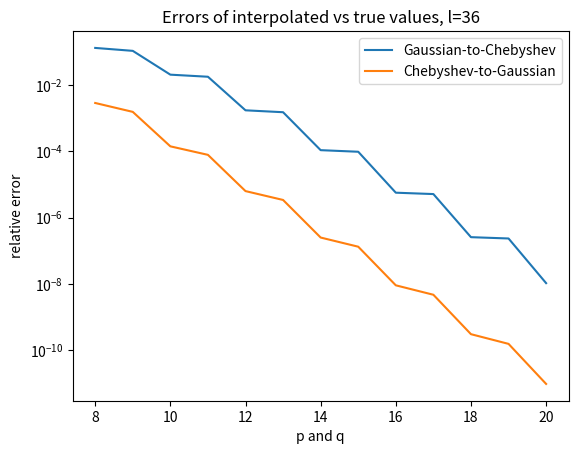

Reproduce this figure in Python. (Note: this script raises an exception after producing the figure.)
import numpy as np

from numpy.polynomial  import legendre
from numpy.polynomial.polynomial import polyvander2d
from numpy.polynomial.chebyshev import chebvander2d
from numpy.polynomial.legendre import legvander2d

import matplotlib.pyplot as plt

def cheb(p):
    """
    Computes the Chebyshev differentiation matrix and Chebyshev points for a given degree p.
    
    Parameters:
    - p: The polynomial degree
    
    Returns:
    - D: The Chebyshev differentiation matrix
    - x: The Chebyshev points
    """
    x = np.cos(np.pi * np.arange(p+1) / p)
    c = np.concatenate((np.array([2]), np.ones(p-1), np.array([2])))
    c = np.multiply(c,np.power(np.ones(p+1) * -1, np.arange(p+1)))
    X = x.repeat(p+1).reshape((-1,p+1))
    dX = X - X.T
    # create the off diagonal entries of D
    D = np.divide(np.outer(c,np.divide(np.ones(p+1),c)), dX + np.eye(p+1))
    D = D - np.diag(np.sum(D,axis=1))
    return D,x

# Ideas:
# Do two Lagrange transfroms in 1D, first x then y
# Or avoid interpolating to Gaussian altogether... mayber shift just edge nodes ever so slightly off the edges?
# Try both of these

def get_legendre_row(x, input_row):
    output_row = np.zeros(len(input_row))
    return output_row

def get_loc_interp_3d(p, q, a, l):
    """
    Computes local interpolation matrices from Chebyshev points.
    
    Parameters:
    - p: The degree of the Chebyshev polynomial for interpolation
    - q: The degree of the Gaussian polynomial for interpolation
    
    Returns:
    - Interp_loc: Local interpolation matrix
    - err: Norm of the interpolation error
    - cond: Condition number of the interpolation matrix
    """
    _, croots  = cheb(p-1)
    croots     = a * np.flip(croots)
    croots2d   = np.array([np.repeat(croots, p), np.hstack([croots]*p)])
    lcoeff     = np.zeros(q+1)
    lcoeff[-1] = 1

    #print(get_legendre_row(0, croots))

    lroots   = a * legendre.legroots(lcoeff)
    #lroots[1:-1] = croots[1:-1]
    lroots2d = np.array([np.repeat(lroots, q), np.hstack([lroots]*q)])

    # Vandermonde-based approach with Chebyshev expansion coefficients:
    ChebVc = chebvander2d(croots2d[0], croots2d[1], (l,l))
    ChebVl = chebvander2d(lroots2d[0], lroots2d[1], (l,l))

    # Vandermonde-based approach with Gaussian expansion coefficients:
    GaussVc = legvander2d(croots2d[0], croots2d[1], (l,l))
    GaussVl = legvander2d(lroots2d[0], lroots2d[1], (l,l))

    Interp_loc_CtG = np.linalg.lstsq(ChebVc.T,ChebVl.T,rcond=None)[0].T
    Interp_loc_GtC = np.linalg.lstsq(GaussVl.T,GaussVc.T,rcond=None)[0].T

    condGtC = np.linalg.cond(Interp_loc_GtC)
    condCtG = np.linalg.cond(Interp_loc_CtG)

    return Interp_loc_GtC,Interp_loc_CtG,condGtC,condCtG,croots2d,lroots2d

# Define a function:
def known_function(xx):
    return np.sin(np.pi * xx[0,:]) + xx[1,:]

print("For a sample function sin(pi x) + y on domain [-1,1]^2:")

p_list = [8, 9, 10, 11, 12, 13, 14, 15, 16, 17, 18, 19, 20]
a = 0.25

cheb_error  = []
gauss_error = []
cheb_cond   = []
gauss_cond  = []
for p in p_list:

    q = p-4; l = min(p,q) + 20
    Interp_loc_GtC,Interp_loc_CtG,condGtC,condCtG,croots2d,lroots2d = get_loc_interp_3d(p, q, a, l)

    true_cheb  = known_function(croots2d)
    true_gauss = known_function(lroots2d)

    interp_cheb  = Interp_loc_GtC @ true_gauss
    interp_gauss = Interp_loc_CtG @ true_cheb
    #print("\n p = " + str(p) + ":\n")
    #print("The relative error between the true Chebyshev nodes and interpolated from Gaussian is:")
    cheb_error.append(np.linalg.norm(interp_cheb - true_cheb) / np.linalg.norm(true_cheb))
    #print("The relative error between the true Gaussian nodes and interpolated from Chebyshev is:")
    gauss_error.append(np.linalg.norm(interp_gauss - true_gauss) / np.linalg.norm(true_gauss))
    #print("And the condtion numbers are:")
    cheb_cond.append(condGtC)
    gauss_cond.append(condCtG)

plt.semilogy(p_list, cheb_error)
plt.semilogy(p_list, gauss_error)
plt.title("Errors of interpolated vs true values, l=" + str(l))
plt.xlabel("p and q")
plt.ylabel("relative error")
plt.legend(["Gaussian-to-Chebyshev", "Chebyshev-to-Gaussian"])
plt.savefig("plots_interpolation/2Derrors_" + str(l) + "q_is_pm1.png")
plt.show()

plt.semilogy(p_list, cheb_cond)
plt.semilogy(p_list, gauss_cond)
plt.title("Condition numbers of 2D interpolation operators, l=" + str(l))
plt.xlabel("p and q")
plt.ylabel("condition number")
plt.legend(["Gaussian-to-Chebyshev", "Chebyshev-to-Gaussian"])
plt.savefig("plots_interpolation/2Dcond_" + str(l) + "q_is_pm1.png")
plt.show()